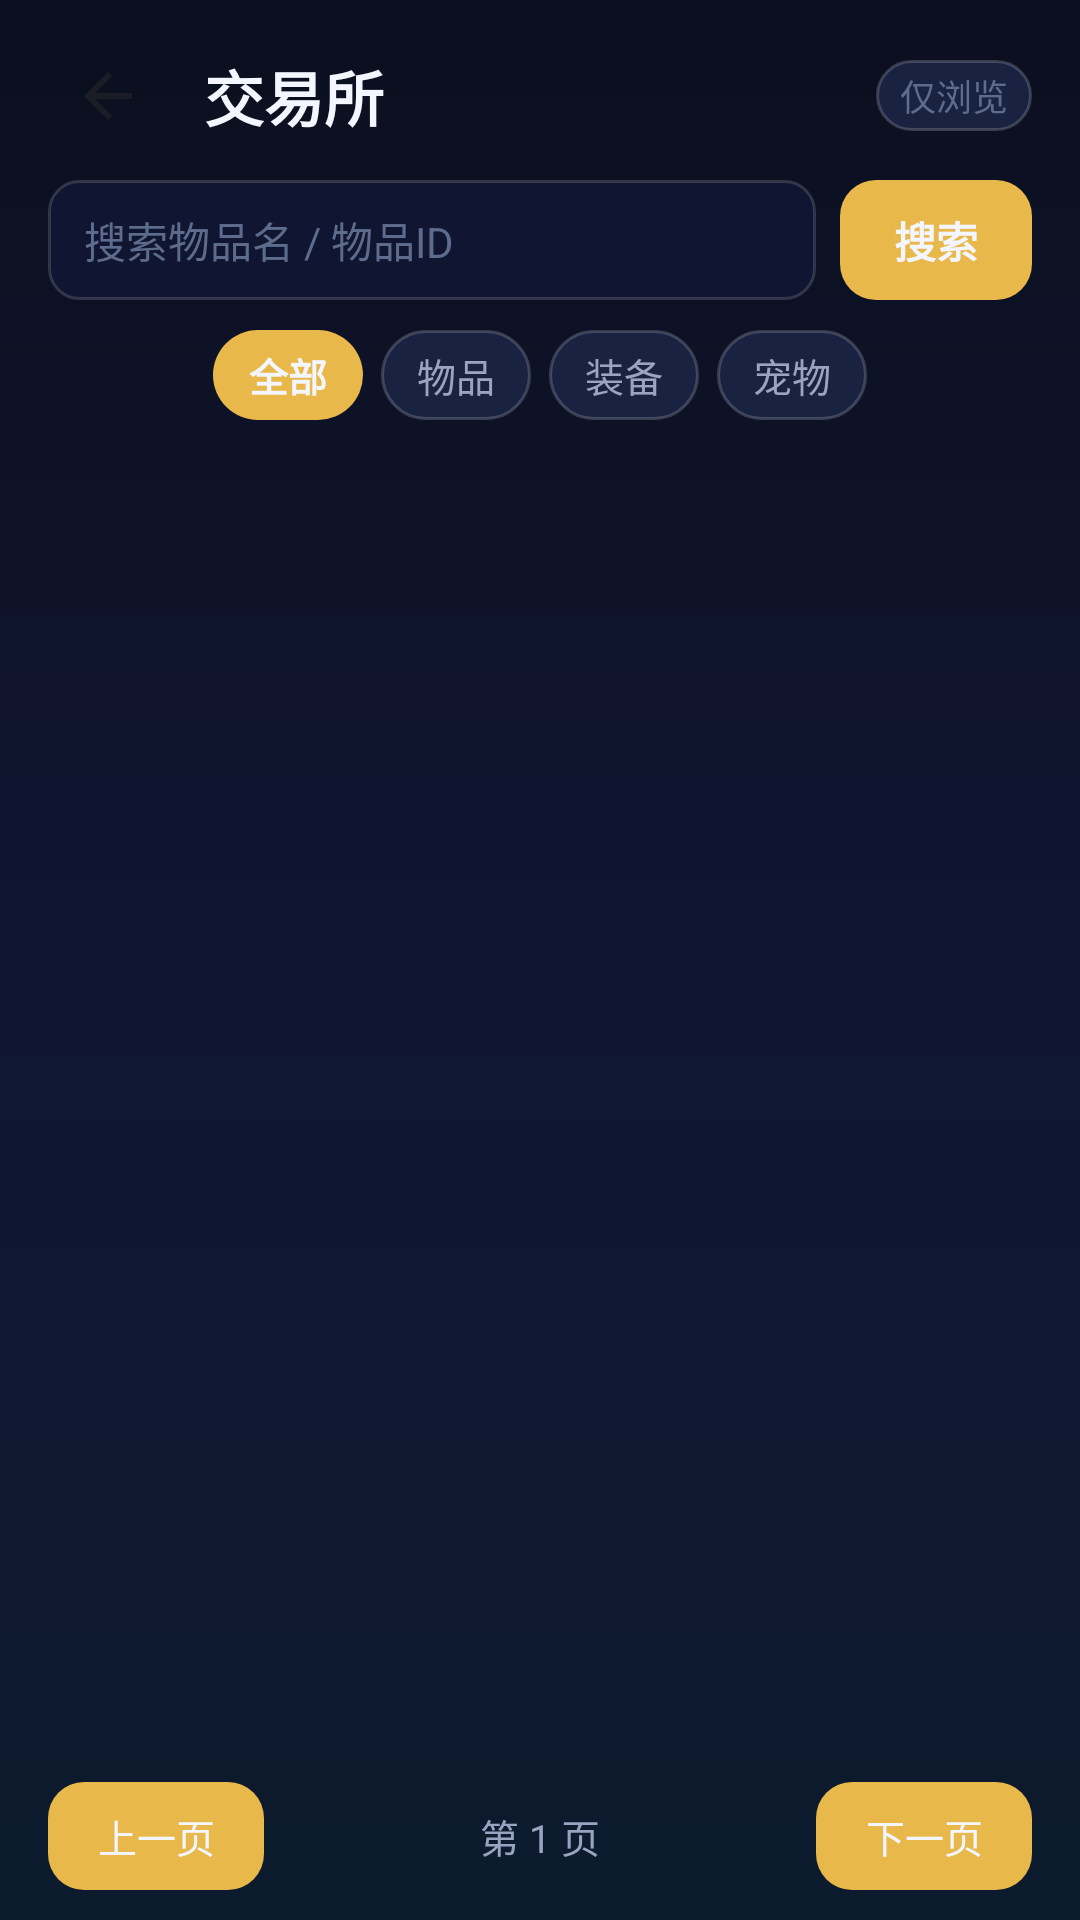

This screen was rendered from an Android layout file. Write that file and the resources it references.
<!-- AndroidManifest.xml: application theme Theme.Yishijie -->
<!-- res/layout/activity_exchange_browse.xml -->
<?xml version="1.0" encoding="utf-8"?>
<LinearLayout xmlns:android="http://schemas.android.com/apk/res/android"
    xmlns:app="http://schemas.android.com/apk/res-auto"
    android:layout_width="match_parent"
    android:layout_height="match_parent"
    android:orientation="vertical"
    android:background="@drawable/bg_app">

    <LinearLayout
        android:layout_width="match_parent"
        android:layout_height="wrap_content"
        android:orientation="horizontal"
        android:gravity="center_vertical"
        android:paddingStart="16dp"
        android:paddingEnd="16dp"
        android:paddingTop="12dp"
        android:paddingBottom="8dp">

        <ImageButton
            android:id="@+id/btnBack"
            android:layout_width="40dp"
            android:layout_height="40dp"
            app:srcCompat="@drawable/ic_back"
            android:background="?attr/selectableItemBackgroundBorderless"
            android:contentDescription="返回" />

        <TextView
            android:layout_width="0dp"
            android:layout_height="wrap_content"
            android:layout_weight="1"
            android:text="交易所"
            android:textSize="20sp"
            android:textColor="@color/text_primary"
            android:textStyle="bold"
            android:layout_marginStart="12dp" />

        <TextView
            android:layout_width="wrap_content"
            android:layout_height="wrap_content"
            android:text="仅浏览"
            android:textSize="12sp"
            android:textColor="@color/text_hint"
            android:background="@drawable/bg_chip"
            android:paddingStart="8dp"
            android:paddingEnd="8dp"
            android:paddingTop="3dp"
            android:paddingBottom="3dp" />
    </LinearLayout>

    <LinearLayout
        android:layout_width="match_parent"
        android:layout_height="wrap_content"
        android:orientation="horizontal"
        android:gravity="center_vertical"
        android:paddingStart="16dp"
        android:paddingEnd="16dp">

        <EditText
            android:id="@+id/etKeyword"
            android:layout_width="0dp"
            android:layout_height="40dp"
            android:layout_weight="1"
            android:hint="搜索物品名 / 物品ID"
            android:textSize="14sp"
            android:textColor="@color/text_primary"
            android:textColorHint="@color/text_hint"
            android:background="@drawable/bg_input"
            android:paddingStart="12dp"
            android:paddingEnd="12dp"
            android:imeOptions="actionSearch"
            android:singleLine="true" />

        <TextView
            android:id="@+id/btnSearch"
            android:layout_width="64dp"
            android:layout_height="40dp"
            android:layout_marginStart="8dp"
            android:gravity="center"
            android:text="搜索"
            android:textSize="14sp"
            android:textColor="@color/text_primary"
            android:textStyle="bold"
            android:background="@drawable/bg_btn_gold" />
    </LinearLayout>

    <LinearLayout
        android:layout_width="match_parent"
        android:layout_height="wrap_content"
        android:orientation="horizontal"
        android:gravity="center"
        android:paddingTop="10dp"
        android:paddingBottom="4dp">

        <TextView
            android:id="@+id/catAll"
            android:layout_width="wrap_content"
            android:layout_height="30dp"
            android:gravity="center"
            android:text="全部"
            android:textSize="13sp"
            android:paddingStart="12dp"
            android:paddingEnd="12dp"
            android:layout_marginEnd="6dp"
            android:background="@drawable/bg_chip_on"
            android:textColor="@color/text_primary"
            android:textStyle="bold" />

        <TextView
            android:id="@+id/catItem"
            android:layout_width="wrap_content"
            android:layout_height="30dp"
            android:gravity="center"
            android:text="物品"
            android:textSize="13sp"
            android:paddingStart="12dp"
            android:paddingEnd="12dp"
            android:layout_marginEnd="6dp"
            android:background="@drawable/bg_chip"
            android:textColor="@color/text_secondary" />

        <TextView
            android:id="@+id/catGear"
            android:layout_width="wrap_content"
            android:layout_height="30dp"
            android:gravity="center"
            android:text="装备"
            android:textSize="13sp"
            android:paddingStart="12dp"
            android:paddingEnd="12dp"
            android:layout_marginEnd="6dp"
            android:background="@drawable/bg_chip"
            android:textColor="@color/text_secondary" />

        <TextView
            android:id="@+id/catPet"
            android:layout_width="wrap_content"
            android:layout_height="30dp"
            android:gravity="center"
            android:text="宠物"
            android:textSize="13sp"
            android:paddingStart="12dp"
            android:paddingEnd="12dp"
            android:background="@drawable/bg_chip"
            android:textColor="@color/text_secondary" />
    </LinearLayout>

    <ScrollView
        android:layout_width="match_parent"
        android:layout_height="0dp"
        android:layout_weight="1">
        <LinearLayout
            android:id="@+id/llListings"
            android:layout_width="match_parent"
            android:layout_height="wrap_content"
            android:orientation="vertical"
            android:paddingStart="16dp"
            android:paddingEnd="16dp"
            android:paddingBottom="12dp" />
    </ScrollView>

    <LinearLayout
        android:layout_width="match_parent"
        android:layout_height="wrap_content"
        android:orientation="horizontal"
        android:gravity="center_vertical"
        android:paddingStart="16dp"
        android:paddingEnd="16dp"
        android:paddingBottom="10dp">

        <TextView
            android:id="@+id/btnPrev"
            android:layout_width="72dp"
            android:layout_height="36dp"
            android:gravity="center"
            android:text="上一页"
            android:textSize="13sp"
            android:textColor="@color/text_primary"
            android:background="@drawable/bg_btn_gold" />

        <TextView
            android:id="@+id/tvPage"
            android:layout_width="0dp"
            android:layout_height="wrap_content"
            android:layout_weight="1"
            android:gravity="center"
            android:text="第 1 页"
            android:textSize="13sp"
            android:textColor="@color/text_secondary" />

        <TextView
            android:id="@+id/btnNext"
            android:layout_width="72dp"
            android:layout_height="36dp"
            android:gravity="center"
            android:text="下一页"
            android:textSize="13sp"
            android:textColor="@color/text_primary"
            android:background="@drawable/bg_btn_gold" />
    </LinearLayout>
</LinearLayout>
<!-- resources referenced by this layout -->
<resources>
  <color name="text_hint">#5D6B8C</color>
  <color name="text_primary">#F4F6FF</color>
  <color name="text_secondary">#9AA3C0</color>
  <!-- drawable bg_app (drawable) -->
  <?xml version="1.0" encoding="utf-8"?>
  <shape xmlns:android="http://schemas.android.com/apk/res/android" android:shape="rectangle">
      <gradient
          android:startColor="#0B0F1F"
          android:centerColor="#101631"
          android:endColor="#0D1B2E"
          android:angle="270" />
  </shape>
  <!-- drawable bg_btn_gold (drawable) -->
  <?xml version="1.0" encoding="utf-8"?>
  <shape xmlns:android="http://schemas.android.com/apk/res/android" android:shape="rectangle">
      <solid android:color="#E8B84A" />
      <corners android:radius="12dp" />
  </shape>
  <!-- drawable bg_chip (drawable) -->
  <?xml version="1.0" encoding="utf-8"?>
  <shape xmlns:android="http://schemas.android.com/apk/res/android" android:shape="rectangle">
      <solid android:color="#1A2242" />
      <corners android:radius="15dp" />
      <stroke android:width="1dp" android:color="#2EFFFFFF" />
  </shape>
  <!-- drawable bg_chip_on (drawable) -->
  <?xml version="1.0" encoding="utf-8"?>
  <shape xmlns:android="http://schemas.android.com/apk/res/android" android:shape="rectangle">
      <solid android:color="#E8B84A" />
      <corners android:radius="15dp" />
  </shape>
  <!-- drawable bg_input (drawable) -->
  <?xml version="1.0" encoding="utf-8"?>
  <shape xmlns:android="http://schemas.android.com/apk/res/android">
      <solid android:color="@color/surface" />
      <stroke android:width="1dp" android:color="@color/surface_border" />
      <corners android:radius="10dp" />
  </shape>
  <!-- drawable ic_back (drawable) -->
  <?xml version="1.0" encoding="utf-8"?>
  <vector xmlns:android="http://schemas.android.com/apk/res/android"
      android:width="24dp"
      android:height="24dp"
      android:viewportWidth="24"
      android:viewportHeight="24">
      <path
          android:fillColor="#1A1D26"
          android:pathData="M20,11H7.83l5.59,-5.59L12,4l-8,8 8,8 1.41,-1.41L7.83,13H20v-2z"/>
  </vector>
  <style name="Theme.Yishijie" parent="Theme.MaterialComponents.NoActionBar">
          <item name="colorPrimary">@color/primary</item>
          <item name="colorPrimaryDark">@color/primary_dark</item>
          <item name="colorAccent">@color/accent</item>
          <item name="android:windowBackground">@color/background</item>
          <item name="android:statusBarColor">@color/background</item>
          <item name="android:navigationBarColor">@color/background</item>
          <item name="android:windowLightStatusBar">false</item>
          <item name="android:windowLightNavigationBar">false</item>
      </style>
  <color name="surface">#101631</color>
  <color name="surface_border">#26FFFFFF</color>
  <color name="primary">#7B8CFF</color>
  <color name="primary_dark">#5A6BE8</color>
  <color name="accent">#E8B84A</color>
  <color name="background">#0B0F1F</color>
</resources>
